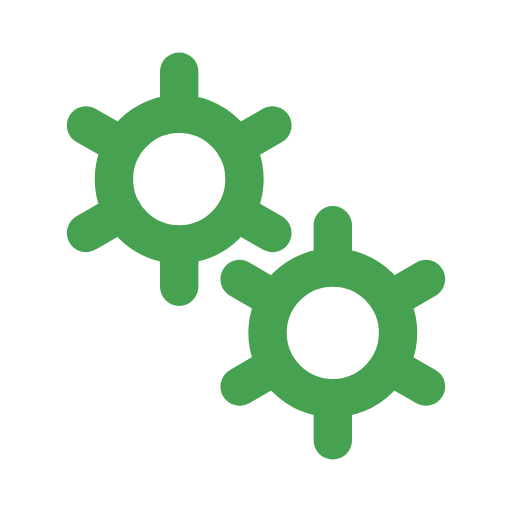
t = 0.00 s
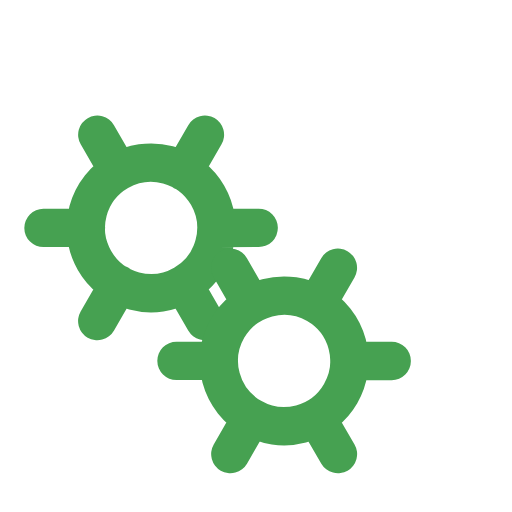
t = 0.50 s
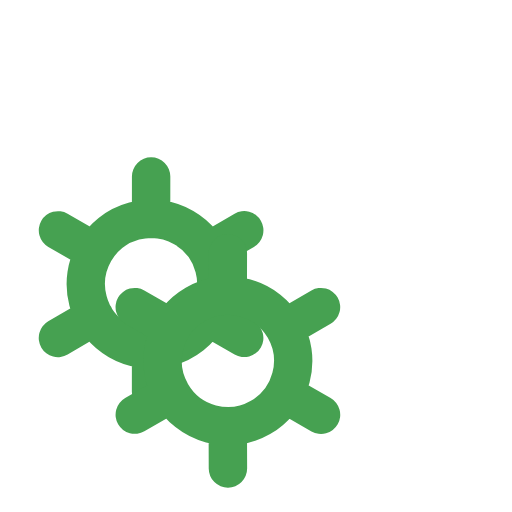
t = 1.00 s
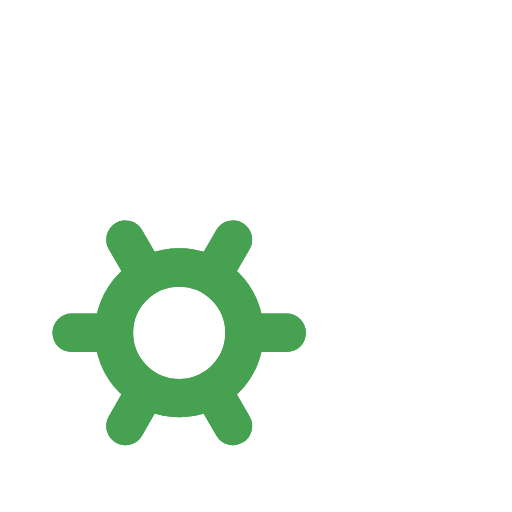
t = 1.50 s

The animated SVG that drew these frames (rendered in a browser with its animation timeline set to each time). Animation: 2 SMIL elements (animateTransform=2); one cycle of 2.00 s, repeats indefinitely.

﻿<svg xmlns='http://www.w3.org/2000/svg' viewBox='0 0 200 200'><path fill='none' d='M0 0h200v200H0z'></path><path fill='none' stroke-linecap='round' stroke='#46A151' stroke-width='15' transform-origin='center' d='M70 95.5V112m0-84v16.5m0 0a25.5 25.5 0 1 0 0 51 25.5 25.5 0 0 0 0-51Zm36.4 4.5L92 57.3M33.6 91 48 82.7m0-25.5L33.6 49m58.5 33.8 14.3 8.2'><animateTransform type='rotate' attributeName='transform' calcMode='spline' dur='2' values='0;-120' keyTimes='0;1' keySplines='0 0 1 1' repeatCount='indefinite'></animateTransform></path><path fill='none' stroke-linecap='round' stroke='#46A151' stroke-width='15' transform-origin='center' d='M130 155.5V172m0-84v16.5m0 0a25.5 25.5 0 1 0 0 51 25.5 25.5 0 0 0 0-51Zm36.4 4.5-14.3 8.3M93.6 151l14.3-8.3m0-25.4L93.6 109m58.5 33.8 14.3 8.2'><animateTransform type='rotate' attributeName='transform' calcMode='spline' dur='2' values='0;120' keyTimes='0;1' keySplines='0 0 1 1' repeatCount='indefinite'></animateTransform></path></svg>